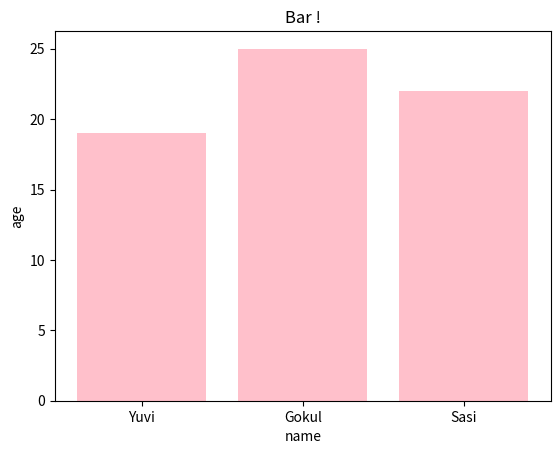

Write the Python code that produced this figure.
import matplotlib.pyplot as plt
import numpy as np
name = ["Yuvi", "Gokul","Sasi"]
age = [19,25,22]
#bar takes color arguments
plt.bar(name, age, color = 'pink')
plt.title("Bar !")
plt.xlabel("name")
plt.ylabel("age")
plt.show()
